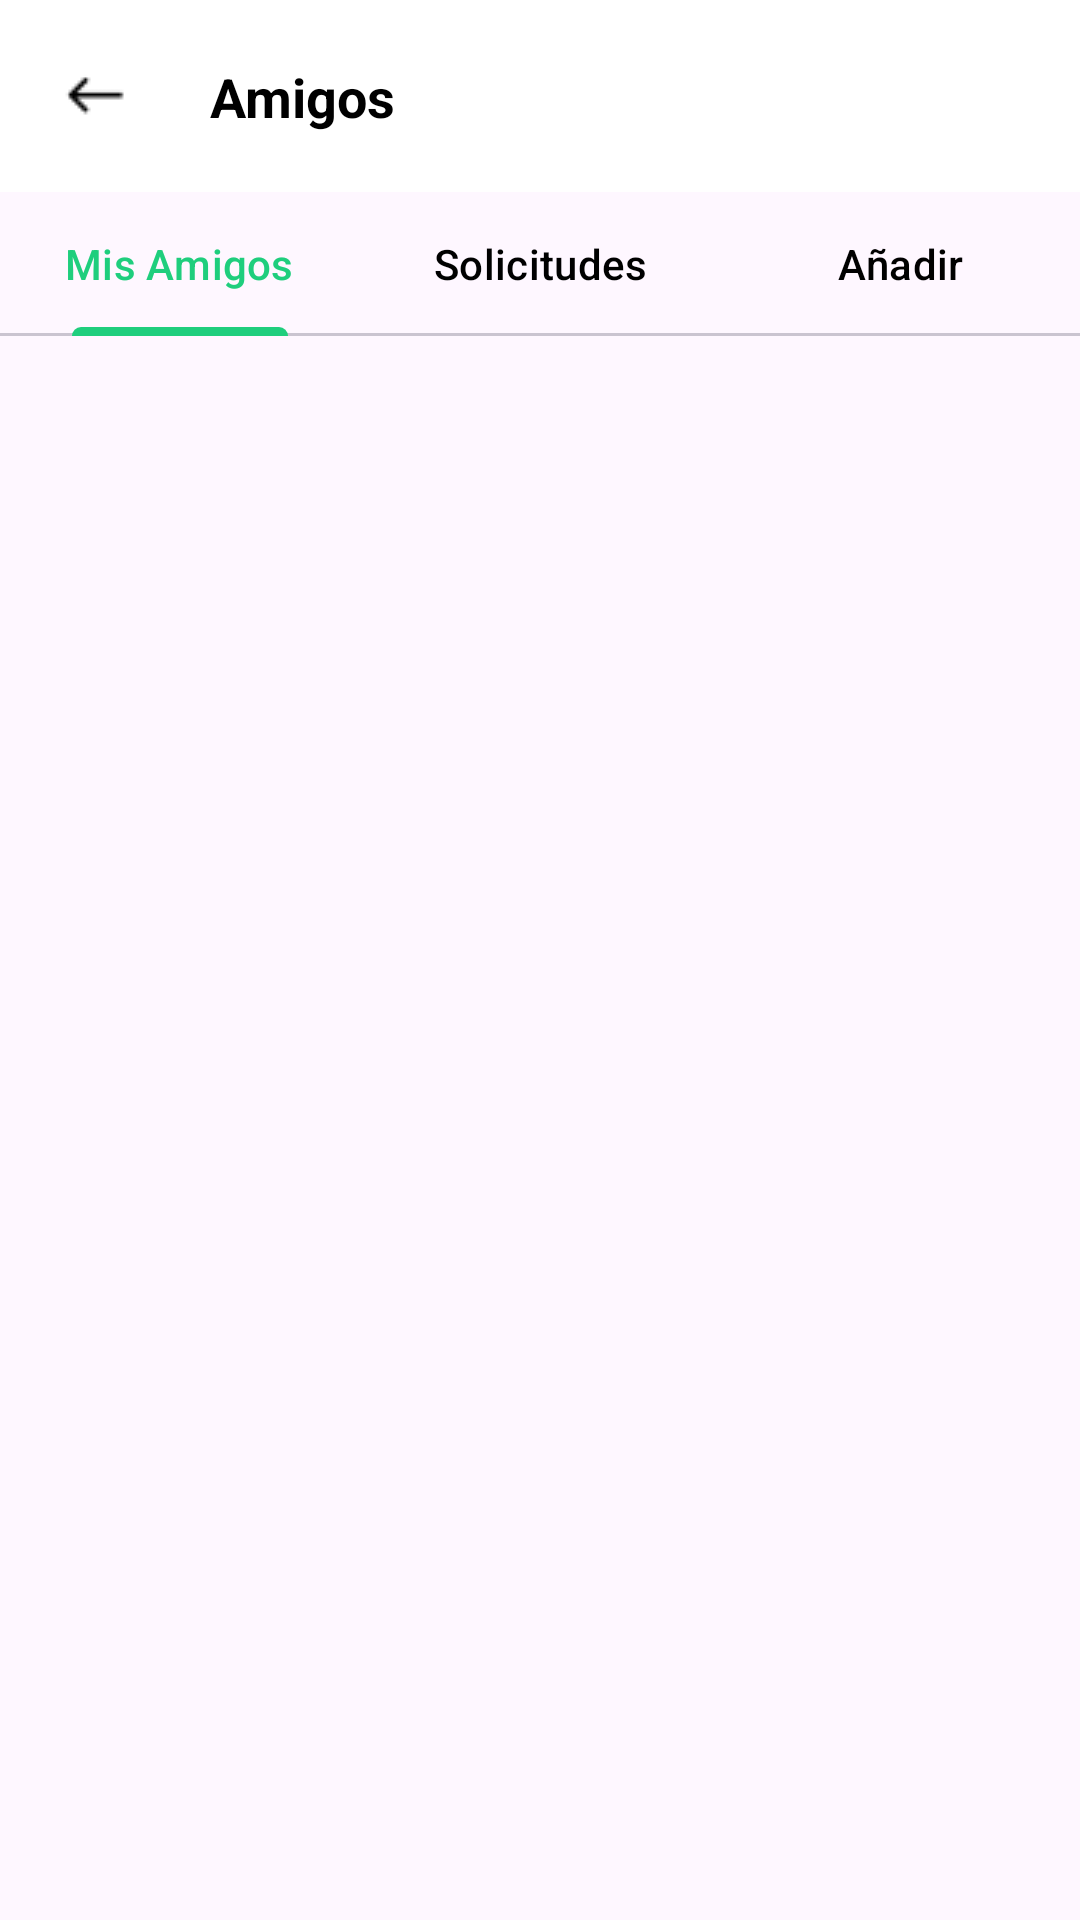

Reconstruct the res/layout file that produces this screen, plus the resources it refers to.
<!-- AndroidManifest.xml: application theme Theme.Group3101Madrid -->
<!-- res/layout/activity_amigos.xml -->
<?xml version="1.0" encoding="utf-8"?>
<androidx.constraintlayout.widget.ConstraintLayout xmlns:android="http://schemas.android.com/apk/res/android"
    xmlns:app="http://schemas.android.com/apk/res-auto"
    xmlns:tools="http://schemas.android.com/tools"
    android:id="@+id/main"
    android:layout_width="match_parent"
    android:layout_height="match_parent"
    tools:context=".Amigos.Amigos">

    
    <LinearLayout
        android:id="@+id/llTop_bar"
        android:layout_width="match_parent"
        android:layout_height="wrap_content"
        android:background="@color/white"
        android:orientation="horizontal"
        android:padding="20dp"
        app:layout_constraintTop_toTopOf="parent">

        <ImageView
            android:id="@+id/ivBackButton"
            android:layout_width="wrap_content"
            android:layout_height="wrap_content"
            android:src="@drawable/flecha" />

        <TextView
            android:layout_width="wrap_content"
            android:layout_height="match_parent"
            android:text="Amigos"
            android:textColor="@color/black"
            android:textStyle="bold"
            android:textSize="18sp"
            android:layout_marginLeft="25dp" />
    </LinearLayout>

    
    <com.google.android.material.tabs.TabLayout
        android:id="@+id/tabLayout"
        android:layout_width="match_parent"
        android:layout_height="wrap_content"
        app:layout_constraintTop_toBottomOf="@id/llTop_bar"
        app:tabTextColor="@color/black"
        app:tabSelectedTextColor="@color/green"
        app:tabIndicatorColor="@color/green">

        <com.google.android.material.tabs.TabItem
            android:layout_width="wrap_content"
            android:layout_height="wrap_content"
            android:text="Mis Amigos" />

        <com.google.android.material.tabs.TabItem
            android:layout_width="wrap_content"
            android:layout_height="wrap_content"
            android:text="Solicitudes" />

        <com.google.android.material.tabs.TabItem
            android:layout_width="wrap_content"
            android:layout_height="wrap_content"
            android:text="Añadir" />
    </com.google.android.material.tabs.TabLayout>

    
    <androidx.viewpager2.widget.ViewPager2
        android:id="@+id/viewPager"
        android:layout_width="match_parent"
        android:layout_height="0dp"
        app:layout_constraintTop_toBottomOf="@id/tabLayout"
        app:layout_constraintBottom_toBottomOf="parent" />

</androidx.constraintlayout.widget.ConstraintLayout>
<!-- resources referenced by this layout -->
<resources>
  <color name="black">#FF000000</color>
  <color name="green">#1FCE7D</color>
  <color name="white">#FFFFFFFF</color>
  <!-- drawable flecha: png bitmap (drawable, 405 bytes) -->
  <style name="Theme.Group3101Madrid" parent="Base.Theme.Group3101Madrid" />
  <style name="Base.Theme.Group3101Madrid" parent="Theme.Material3.DayNight.NoActionBar">
          
          
      </style>
</resources>
